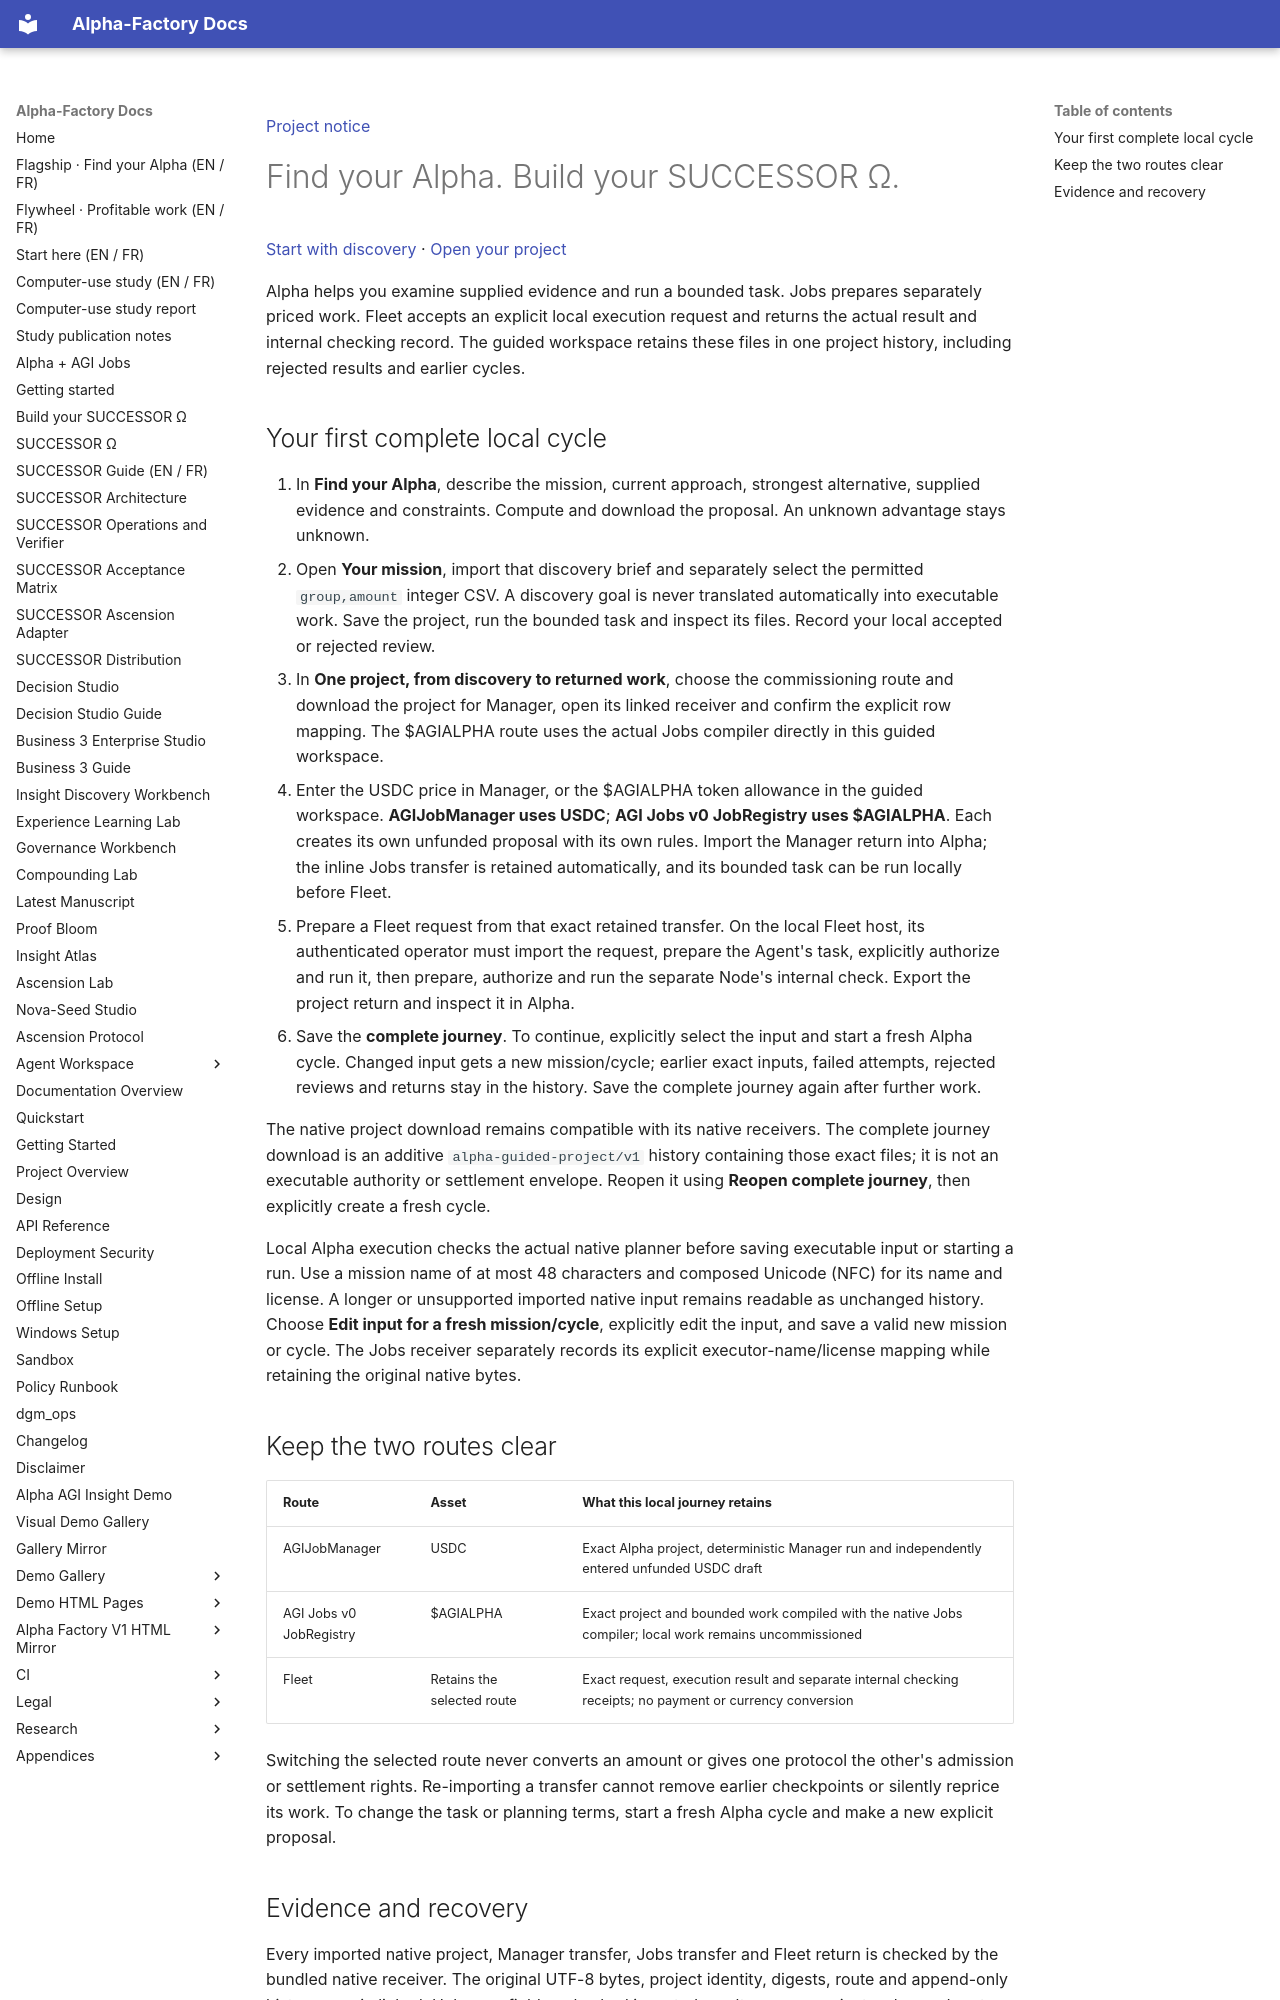

repository: MontrealAI/AGI-Alpha-Agent-v0 · page: agent/GUIDED_SUCCESSOR_JOURNEY/index.html · generator: mkdocs

[Project notice](../DISCLAIMER_SNIPPET.md)

# Find your Alpha. Build your SUCCESSOR Ω.

[Start with discovery](../successor/discover/index.html) · [Open your project](../successor/mission/index.html#guided-journey)

Alpha helps you examine supplied evidence and run a bounded task. Jobs prepares separately priced work.
Fleet accepts an explicit local execution request and returns the actual result and internal checking record.
The guided workspace retains these files in one project history, including rejected results and earlier cycles.

## Your first complete local cycle

1. In **Find your Alpha**, describe the mission, current approach, strongest alternative, supplied evidence
   and constraints. Compute and download the proposal. An unknown advantage stays unknown.
2. Open **Your mission**, import that discovery brief and separately select the permitted `group,amount`
   integer CSV. A discovery goal is never translated automatically into executable work. Save the project,
   run the bounded task and inspect its files. Record your local accepted or rejected review.
3. In **One project, from discovery to returned work**, choose the commissioning route and download the
   project for Manager, open its linked receiver and confirm the explicit row mapping. The $AGIALPHA
   route uses the actual Jobs compiler directly in this guided workspace.
4. Enter the USDC price in Manager, or the $AGIALPHA token allowance in the guided workspace.
   **AGIJobManager uses USDC**; **AGI Jobs v0 JobRegistry uses $AGIALPHA**.
   Each creates its own unfunded proposal with its own rules. Import the Manager return into Alpha;
   the inline Jobs transfer is retained automatically, and its bounded task can be run locally before Fleet.
5. Prepare a Fleet request from that exact retained transfer. On the local Fleet host, its authenticated
   operator must import the request, prepare the Agent's task, explicitly authorize and run it, then prepare,
   authorize and run the separate Node's internal check. Export the project return and inspect it in Alpha.
6. Save the **complete journey**. To continue, explicitly select the input and start a fresh Alpha cycle.
   Changed input gets a new mission/cycle; earlier exact inputs, failed attempts, rejected reviews and returns
   stay in the history. Save the complete journey again after further work.

The native project download remains compatible with its native receivers. The complete journey download is
an additive `alpha-guided-project/v1` history containing those exact files; it is not an executable authority
or settlement envelope. Reopen it using **Reopen complete journey**, then explicitly create a fresh cycle.

Local Alpha execution checks the actual native planner before saving executable input or starting a run.
Use a mission name of at most 48 characters and composed Unicode (NFC) for its name and license.
A longer or unsupported imported native input remains readable as unchanged history. Choose
**Edit input for a fresh mission/cycle**, explicitly edit the input, and save a valid new mission or cycle.
The Jobs receiver separately records its explicit executor-name/license mapping while retaining the original native bytes.

## Keep the two routes clear

| Route | Asset | What this local journey retains |
|---|---|---|
| AGIJobManager | USDC | Exact Alpha project, deterministic Manager run and independently entered unfunded USDC draft |
| AGI Jobs v0 JobRegistry | $AGIALPHA | Exact project and bounded work compiled with the native Jobs compiler; local work remains uncommissioned |
| Fleet | Retains the selected route | Exact request, execution result and separate internal checking receipts; no payment or currency conversion |

Switching the selected route never converts an amount or gives one protocol the other's admission or
settlement rights. Re-importing a transfer cannot remove earlier checkpoints or silently reprice its work.
To change the task or planning terms, start a fresh Alpha cycle and make a new explicit proposal.
